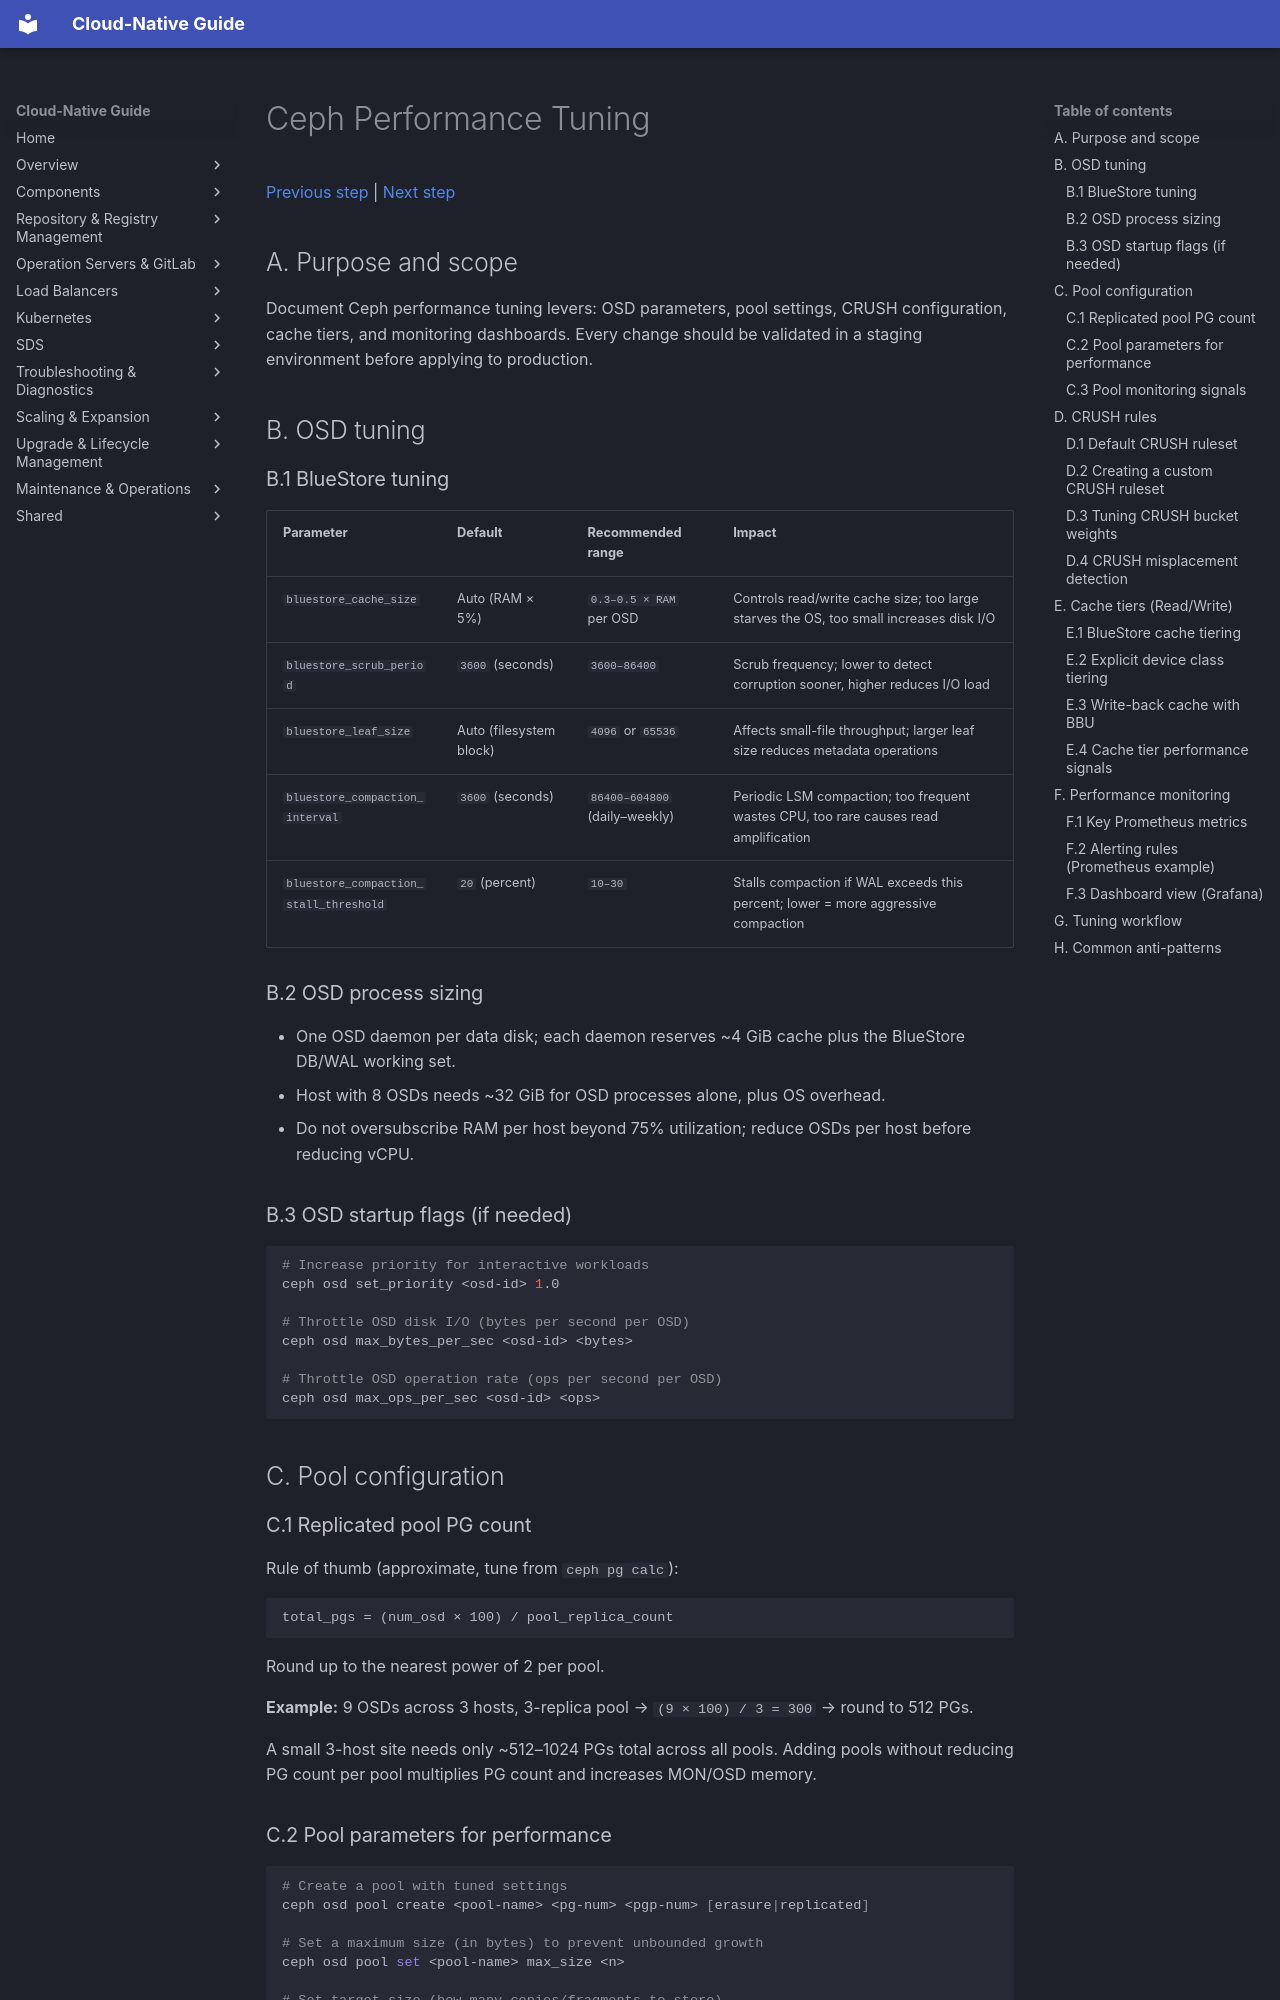

repository: DavoudTeimouri/cloud-native-guide · page: storage/ceph/performance-tuning/index.html · generator: mkdocs

# Ceph Performance Tuning

[Previous step](cephadm-deployment.md) | [Next step](../rook-ceph/rook-ceph.md)

## A. Purpose and scope

Document Ceph performance tuning levers: OSD parameters, pool settings, CRUSH configuration, cache tiers, and monitoring dashboards. Every change should be validated in a staging environment before applying to production.

## B. OSD tuning

### B.1 BlueStore tuning

| Parameter | Default | Recommended range | Impact |
|---|---|---|---|
| `bluestore_cache_size` | Auto (RAM × 5%) | `0.3–0.5 × RAM` per OSD | Controls read/write cache size; too large starves the OS, too small increases disk I/O |
| `bluestore_scrub_period` | `3600` (seconds) | `3600–86400` | Scrub frequency; lower to detect corruption sooner, higher reduces I/O load |
| `bluestore_leaf_size` | Auto (filesystem block) | `4096` or `65536` | Affects small-file throughput; larger leaf size reduces metadata operations |
| `bluestore_compaction_interval` | `3600` (seconds) | `86400–604800` (daily–weekly) | Periodic LSM compaction; too frequent wastes CPU, too rare causes read amplification |
| `bluestore_compaction_stall_threshold` | `20` (percent) | `10–30` | Stalls compaction if WAL exceeds this percent; lower = more aggressive compaction |

### B.2 OSD process sizing

- One OSD daemon per data disk; each daemon reserves ~4 GiB cache plus the BlueStore DB/WAL working set.
- Host with 8 OSDs needs ~32 GiB for OSD processes alone, plus OS overhead.
- Do not oversubscribe RAM per host beyond 75% utilization; reduce OSDs per host before reducing vCPU.

### B.3 OSD startup flags (if needed)

```bash
# Increase priority for interactive workloads
ceph osd set_priority <osd-id> 1.0

# Throttle OSD disk I/O (bytes per second per OSD)
ceph osd max_bytes_per_sec <osd-id> <bytes>

# Throttle OSD operation rate (ops per second per OSD)
ceph osd max_ops_per_sec <osd-id> <ops>
```

## C. Pool configuration

### C.1 Replicated pool PG count

Rule of thumb (approximate, tune from `ceph pg calc`):

```
total_pgs = (num_osd × 100) / pool_replica_count
```

Round up to the nearest power of 2 per pool.

**Example:** 9 OSDs across 3 hosts, 3-replica pool → `(9 × 100) / 3 = 300` → round to 512 PGs.

A small 3-host site needs only ~512–1024 PGs total across all pools. Adding pools without reducing PG count per pool multiplies PG count and increases MON/OSD memory.
